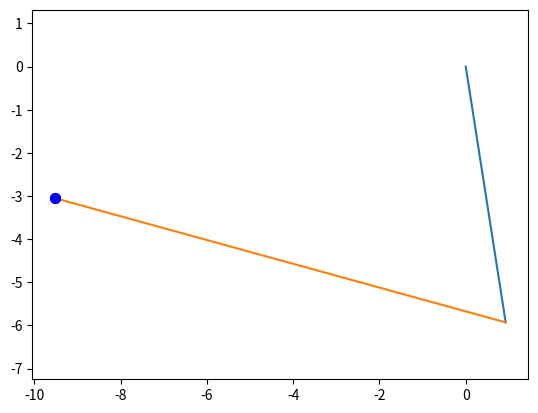

The matplotlib source for this figure:
import numpy as np
import matplotlib.pyplot as plt
def grav_deviation():
    d1=6
    l=10
    a=30
    b=30
    x=[0,d1*np.cos(a)]
    y=[0,d1*np.sin(a)]
    plt.plot(x,y)
    d=[d1*np.cos(a),l*np.cos(a+b)]
    f=[d1*np.sin(a),l*np.sin(a+b)]
    plt.plot(d,f)
    x1=[l*np.cos(a+b),l*np.cos(a+b)]
    y1=[l*np.sin(a+b),l*np.sin(a+b)]
    plt.plot(x1,y1,marker='o',ms=7,color='b')
    plt.axis('equal')
    plt.show()

grav_deviation()
